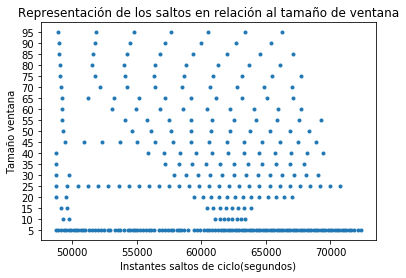

The table this chart was drawn from, first rows:
5, 10, 15, 20, 25, 30, 35, 40, 45, 50, 55, 60, 65, 70, 75, 80, 85, 90, 95
48750, 49260, 49110, 48750, 48750, 48750, 48750, 48750, 49470, 49260, 49230, 49200, 49200, 49110, 49080, 49050, 48990, 48960, 48930
48930, 49770, 49590, 49500, 49620, 49710, 57150, 55890, 50910, 54600, 54120, 53100, 51240, 52110, 51780, 51540, 51630, 51750, 51870
49110, 61080, 60450, 59460, 50460, 57900, 58230, 57120, 52290, 56130, 55800, 54930, 53220, 54240, 54060, 53970, 54210, 54480, 54750
49320, 61410, 60930, 60090, 51240, 58830, 59310, 58350, 53670, 57660, 57480, 56760, 55200, 56370, 56340, 56400, 56790, 57210, 57630
49500, 61740, 61410, 60720, 52020, 59760, 60390, 59580, 55050, 59190, 59160, 58590, 57180, 58500, 58620, 58830, 59370, 59940, 60510
49710, 62070, 61890, 61350, 52800, 60690, 61470, 60810, 56430, 60720, 60840, 60420, 59160, 60630, 60900, 61260, 61950, 62670, 63390
49920, 62400, 62370, 61980, 53580, 61620, 62550, 62040, 57810, 62250, 62520, 62250, 61140, 62760, 63180, 63690, 64530, 65400, 66270
50100, 62730, 62850, 62610, 54360, 62550, 63630, 63270, 59190, 63780, 64200, 64080, 63120, 64890, 65460, 66120, 67110, , 
50280, 63060, 63330, 63240, 55140, 63480, 64710, 64500, 60570, 65310, 65880, 65910, 65100, 67020, 67740, , , , 
50460, 63390, 63810, 63870, 55920, 64410, 65790, 65730, 61950, 66840, 67560, 67740, 67080, , , , , , 
50640, , , 64500, 56700, 65340, 66870, 66960, 63330, 68370, 69240, , , , , , , , 
50820, , , 65130, 57480, 66270, 67950, 68190, 64710, , , , , , , , , , 
51000, , , 65760, 58260, 67200, , 69420, 66090, , , , , , , , , , 
51270, , , 66390, 59040, 68130, , , 67470, , , , , , , , , , 
51540, , , 67020, 59820, 69060, , , 68850, , , , , , , , , , 
51720, , , , 60600, , , , , , , , , , , , , , 
51990, , , , 61380, , , , , , , , , , , , , , 
52260, , , , 62160, , , , , , , , , , , , , , 
52470, , , , 62940, , , , , , , , , , , , , , 
52740, , , , 63720, , , , , , , , , , , , , , 
52950, , , , 64500, , , , , , , , , , , , , , 
53310, , , , 65280, , , , , , , , , , , , , , 
53520, , , , 66060, , , , , , , , , , , , , , 
53730, , , , 66840, , , , , , , , , , , , , , 
54030, , , , 67620, , , , , , , , , , , , , , 
54300, , , , 68400, , , , , , , , , , , , , , 
54480, , , , 69180, , , , , , , , , , , , , , 
54690, , , , 69960, , , , , , , , , , , , , , 
54870, , , , 70740, , , , , , , , , , , , , , 
55050, , , , , , , , , , , , , , , , , , 
55260, , , , , , , , , , , , , , , , , , 
55500, , , , , , , , , , , , , , , , , , 
55680, , , , , , , , , , , , , , , , , , 
55950, , , , , , , , , , , , , , , , , , 
56130, , , , , , , , , , , , , , , , , , 
56340, , , , , , , , , , , , , , , , , , 
56700, , , , , , , , , , , , , , , , , , 
56970, , , , , , , , , , , , , , , , , , 
57210, , , , , , , , , , , , , , , , , , 
57420, , , , , , , , , , , , , , , , , , 
57630, , , , , , , , , , , , , , , , , , 
57840, , , , , , , , , , , , , , , , , , 
58080, , , , , , , , , , , , , , , , , , 
58260, , , , , , , , , , , , , , , , , , 
58440, , , , , , , , , , , , , , , , , , 
58650, , , , , , , , , , , , , , , , , , 
58950, , , , , , , , , , , , , , , , , , 
59460, , , , , , , , , , , , , , , , , , 
59640, , , , , , , , , , , , , , , , , , 
59880, , , , , , , , , , , , , , , , , , 
60210, , , , , , , , , , , , , , , , , , 
60420, , , , , , , , , , , , , , , , , , 
60600, , , , , , , , , , , , , , , , , , 
60840, , , , , , , , , , , , , , , , , , 
61050, , , , , , , , , , , , , , , , , , 
61320, , , , , , , , , , , , , , , , , , 
61500, , , , , , , , , , , , , , , , , , 
61680, , , , , , , , , , , , , , , , , , 
61860, , , , , , , , , , , , , , , , , , 
62040, , , , , , , , , , , , , , , , , , 
... 56 more rows
